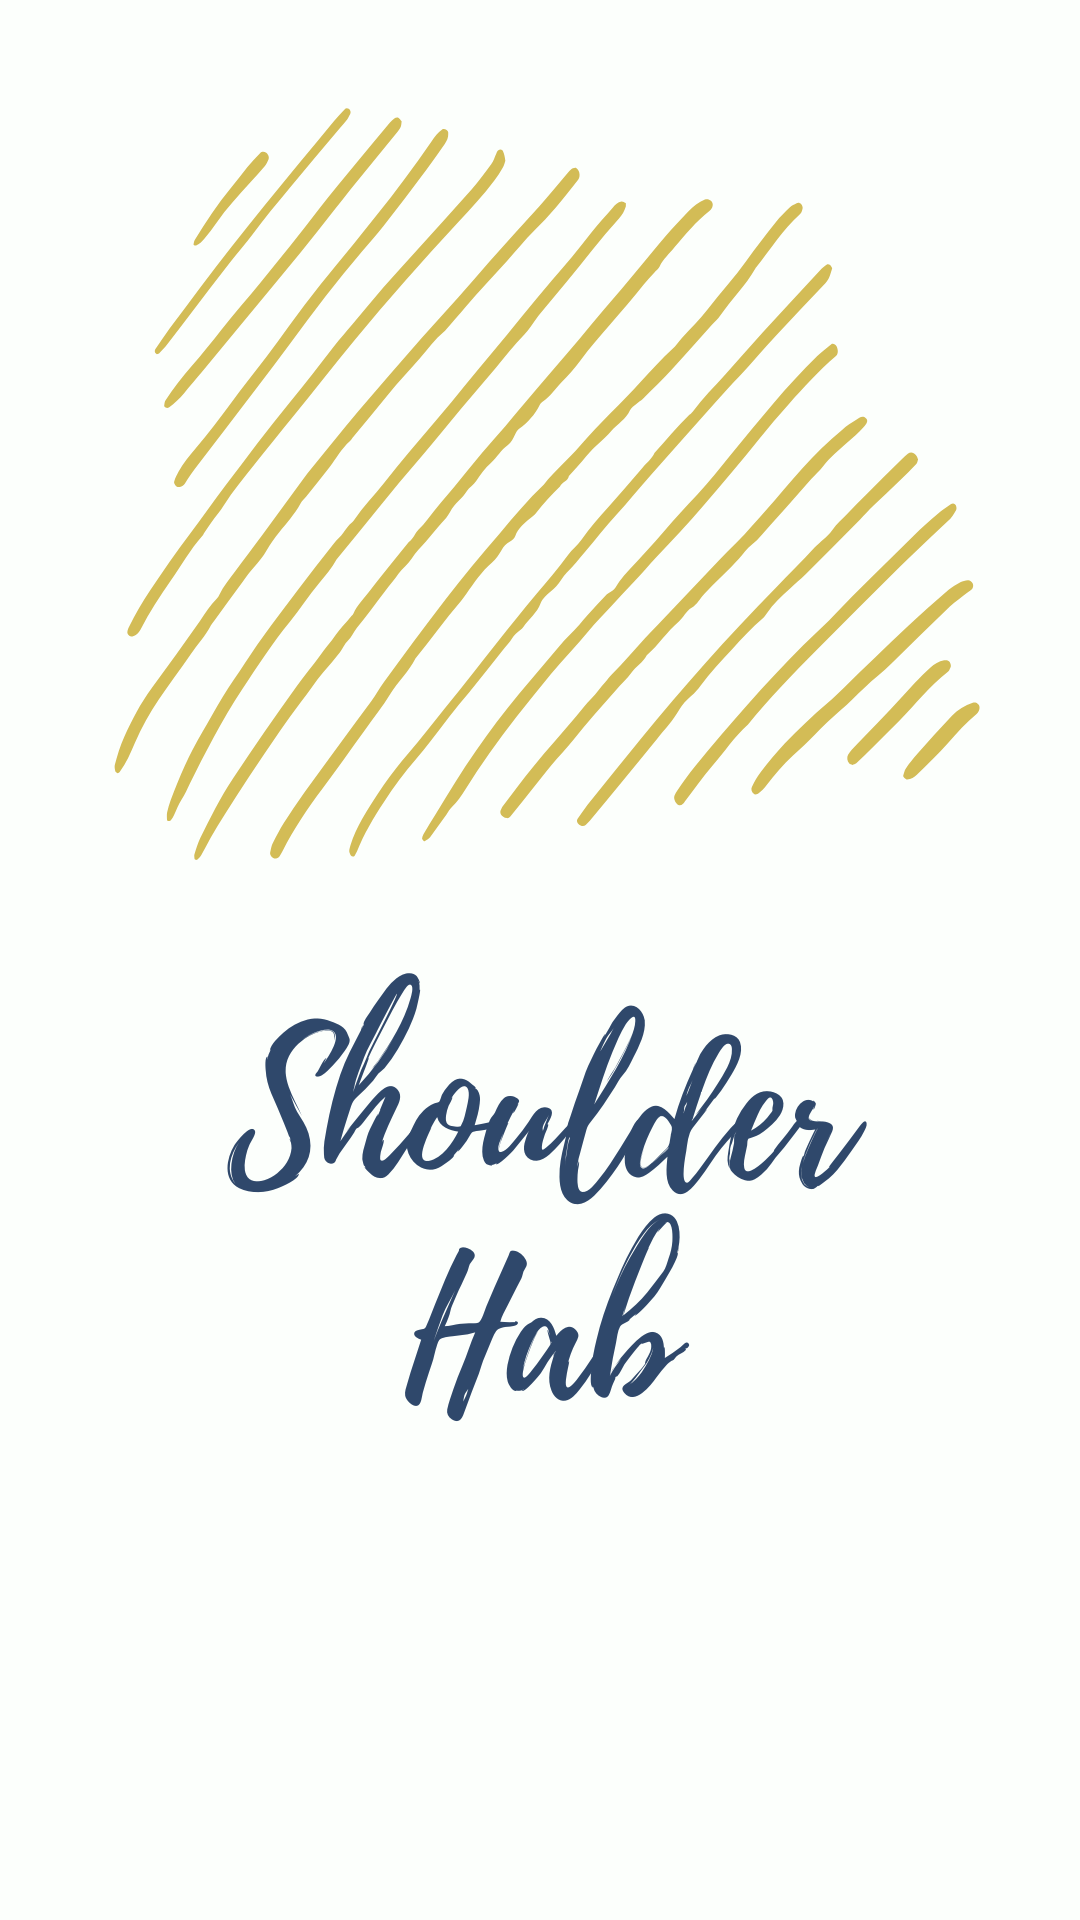

Reconstruct the res/layout file that produces this screen, plus the resources it refers to.
<!-- AndroidManifest.xml: application theme Theme.ShoulderHab2 -->
<!-- res/layout/activity_splash_screen.xml -->
<?xml version="1.0" encoding="utf-8"?>
<androidx.constraintlayout.widget.ConstraintLayout xmlns:android="http://schemas.android.com/apk/res/android"
    xmlns:app="http://schemas.android.com/apk/res-auto"
    xmlns:tools="http://schemas.android.com/tools"
    android:layout_width="match_parent"
    android:layout_height="match_parent"
    tools:context=".SplashScreen">

    <LinearLayout
        android:layout_width="match_parent"
        android:layout_height="match_parent"
        android:orientation="vertical">

        <ImageView
            android:id="@+id/imageView"
            android:layout_width="match_parent"
            android:layout_height="wrap_content"
            app:srcCompat="@drawable/splash2" />
    </LinearLayout>
</androidx.constraintlayout.widget.ConstraintLayout>
<!-- resources referenced by this layout -->
<resources>
  <!-- drawable splash2: png bitmap (drawable, 195733 bytes) -->
  <style name="Theme.ShoulderHab2" parent="Theme.MaterialComponents.DayNight.DarkActionBar">
          
          <item name="colorPrimary">#2F486B</item>
          <item name="colorPrimaryVariant">#2F486B</item>
          <item name="colorOnPrimary">@color/white</item>
          
          <item name="colorSecondary">#515151</item>
          <item name="colorSecondaryVariant">#515151</item>
          <item name="colorOnSecondary">@color/black</item>
          
          <item name="android:statusBarColor">?attr/colorPrimaryVariant</item>
          
      </style>
  <!-- not gathered from this repository: default colours our renderer supplied (Android Studio template values) -->
  <color name="black">#FF000000</color>
  <color name="white">#FFFFFFFF</color>
</resources>
